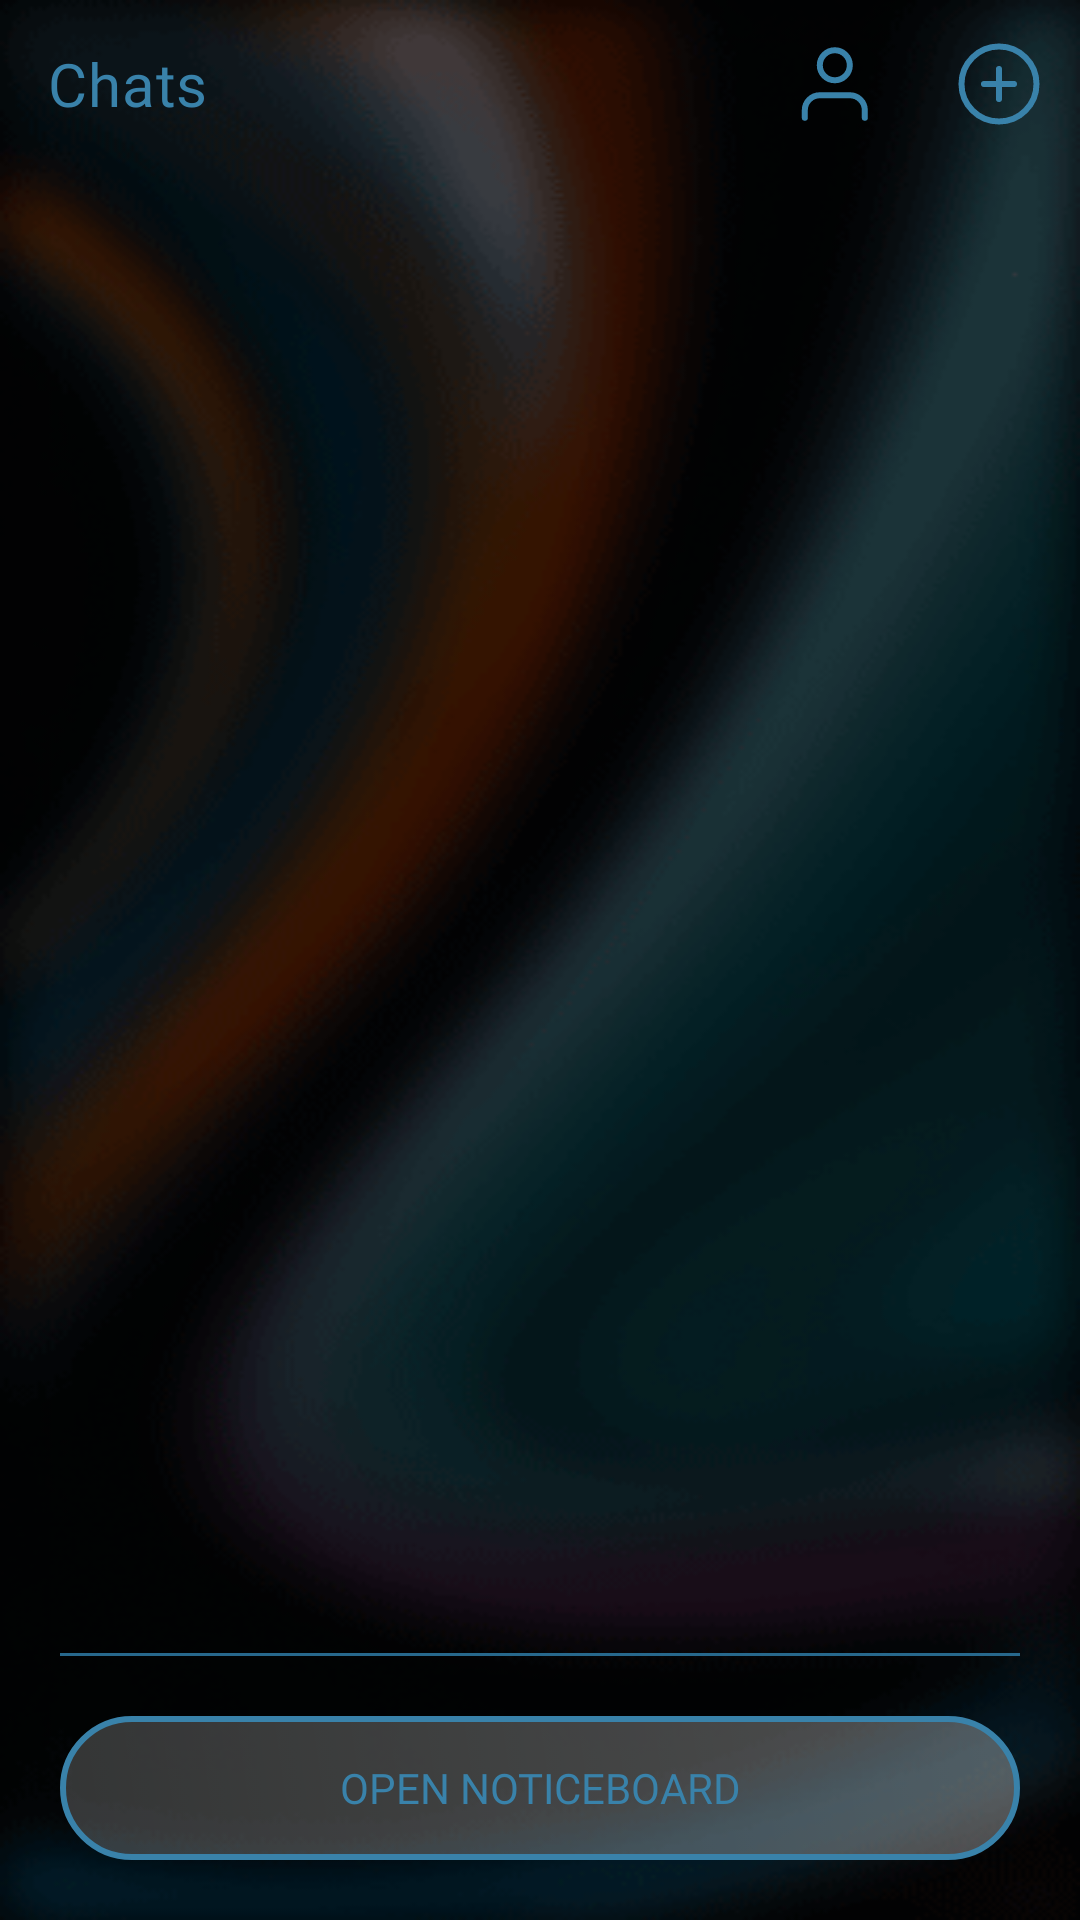

Android layout source for this screen:
<!-- AndroidManifest.xml: activity theme NoSplash -->
<!-- res/layout/activity_main.xml -->
<?xml version="1.0" encoding="utf-8"?>
<androidx.constraintlayout.widget.ConstraintLayout xmlns:android="http://schemas.android.com/apk/res/android"
    xmlns:app="http://schemas.android.com/apk/res-auto"
    xmlns:tools="http://schemas.android.com/tools"
    android:layout_width="match_parent"
    android:layout_height="match_parent"
    tools:context=".MainActivity"
    android:background="@drawable/backnew">
    <androidx.appcompat.widget.Toolbar
        android:layout_width="match_parent"
        android:id="@+id/actionbar_main"
        app:title="Chats"
        app:titleTextColor="@color/purple_500"
        android:layout_height="?attr/actionBarSize"
        app:menu="@menu/top_bar_menu"
        app:layout_constraintEnd_toEndOf="parent"
        app:layout_constraintStart_toStartOf="parent"
        android:background="@color/transparent"
        app:layout_constraintTop_toTopOf="parent" />

    <androidx.recyclerview.widget.RecyclerView
        android:id="@+id/recycler_chatlist"
        android:layout_width="0dp"
        android:layout_height="0dp"
        app:layout_constraintBottom_toTopOf="@+id/linearLayout"
        app:layout_constraintEnd_toEndOf="parent"
        app:layout_constraintStart_toStartOf="parent"
        app:layout_constraintTop_toBottomOf="@+id/actionbar_main" />

    <LinearLayout
        android:id="@+id/linearLayout"
        android:layout_width="match_parent"
        android:layout_height="wrap_content"
        android:orientation="vertical"
        app:layout_constraintBottom_toBottomOf="parent"
        app:layout_constraintStart_toStartOf="parent">
        <com.google.android.material.divider.MaterialDivider
            android:layout_width="match_parent"
            android:layout_marginTop="20sp"
            android:layout_marginLeft="20sp"
            android:layout_marginRight="20sp"
            app:dividerColor="@color/purple_700"
            android:layout_height="wrap_content"/>
        <Button
            android:layout_width="match_parent"
            android:layout_height="wrap_content"
            android:text="@string/open_noticeboard"
            android:fontFamily="@font/main"
            android:layout_margin="20sp"
            android:id="@+id/noticebtn"
            android:textColor="@color/purple_500"
            android:background="@drawable/btnnew"/>
    </LinearLayout>
</androidx.constraintlayout.widget.ConstraintLayout>
<!-- resources referenced by this layout -->
<resources>
  <color name="purple_500">#3982AA</color>
  <color name="purple_700">#27688C</color>
  <color name="transparent">#00000000</color>
  <!-- drawable backnew: png bitmap (drawable, 32711 bytes) -->
  <!-- drawable btnnew (drawable) -->
  <?xml version="1.0" encoding="utf-8"?>
  <selector xmlns:android="http://schemas.android.com/apk/res/android">
      <item>
          <shape android:shape="rectangle">
              <gradient android:startColor="@color/white20" android:endColor="@color/white30" android:angle="45"/>
              <corners android:radius="50sp"/>
              <stroke android:color="@color/purple_500"
                  android:width="2dp"/>
          </shape>
      </item>
  </selector>
  <string name="open_noticeboard">open noticeboard</string>
  <style name="NoSplash" parent="Theme.MaterialComponents.DayNight.NoActionBar">
          <item name="colorPrimary">@color/purple_500</item>
          <item name="colorPrimaryVariant">@color/purple_700</item>
          <item name="colorOnPrimary">@color/white</item>
          <item name="colorSecondary">@color/teal_200</item>
          <item name="colorSecondaryVariant">@color/teal_700</item>
          <item name="colorOnSecondary">@color/black</item>
          <item name="android:statusBarColor" tools:targetApi="l">@color/black</item>
          <item name="android:windowActivityTransitions">true</item>
          <item name="android:windowEnterTransition">@transition/activitytrans</item>
          <item name="android:windowExitTransition">@transition/activitytrans</item>
  
          
          <item name="material_dialog_background">#4C4C4C</item>
          <item name="material_dialog_title_text_color">@color/white80</item>
          <item name="material_dialog_message_text_color">@color/white70</item>
          <item name="material_dialog_positive_button_color">@color/purple_500</item>
          <item name="material_dialog_positive_button_text_color">#FFFFFF</item>
          <item name="material_dialog_negative_button_text_color">@color/purple_500</item>
          <item name="textAppearanceHeadline6">@style/TextAppearance.Shrine.Headline6</item>
          <item name="textAppearanceSubtitle1">@style/TextAppearance.App.Subtitle1</item>
      </style>
  <color name="white20">#33FFFFFF</color>
  <color name="white30">#4DFFFFFF</color>
  <color name="white">#FFFFFFFF</color>
  <color name="teal_200">#3982AA</color>
  <color name="teal_700">#FF018786</color>
  <color name="black">#FF000000</color>
  <color name="white80">#CCFFFFFF</color>
  <color name="white70">#B3FFFFFF</color>
  <style name="TextAppearance.Shrine.Headline6" parent="TextAppearance.MaterialComponents.Headline6">
          <item name="fontFamily">@font/main</item>
          <item name="android:fontFamily">@font/main</item>
          <item name="android:textSize">20sp</item>
      </style>
  <style name="TextAppearance.App.Subtitle1" parent="TextAppearance.MaterialComponents.Subtitle1">
          <item name="fontFamily">@font/main</item>
          <item name="android:fontFamily">@font/main</item>
      </style>
</resources>
